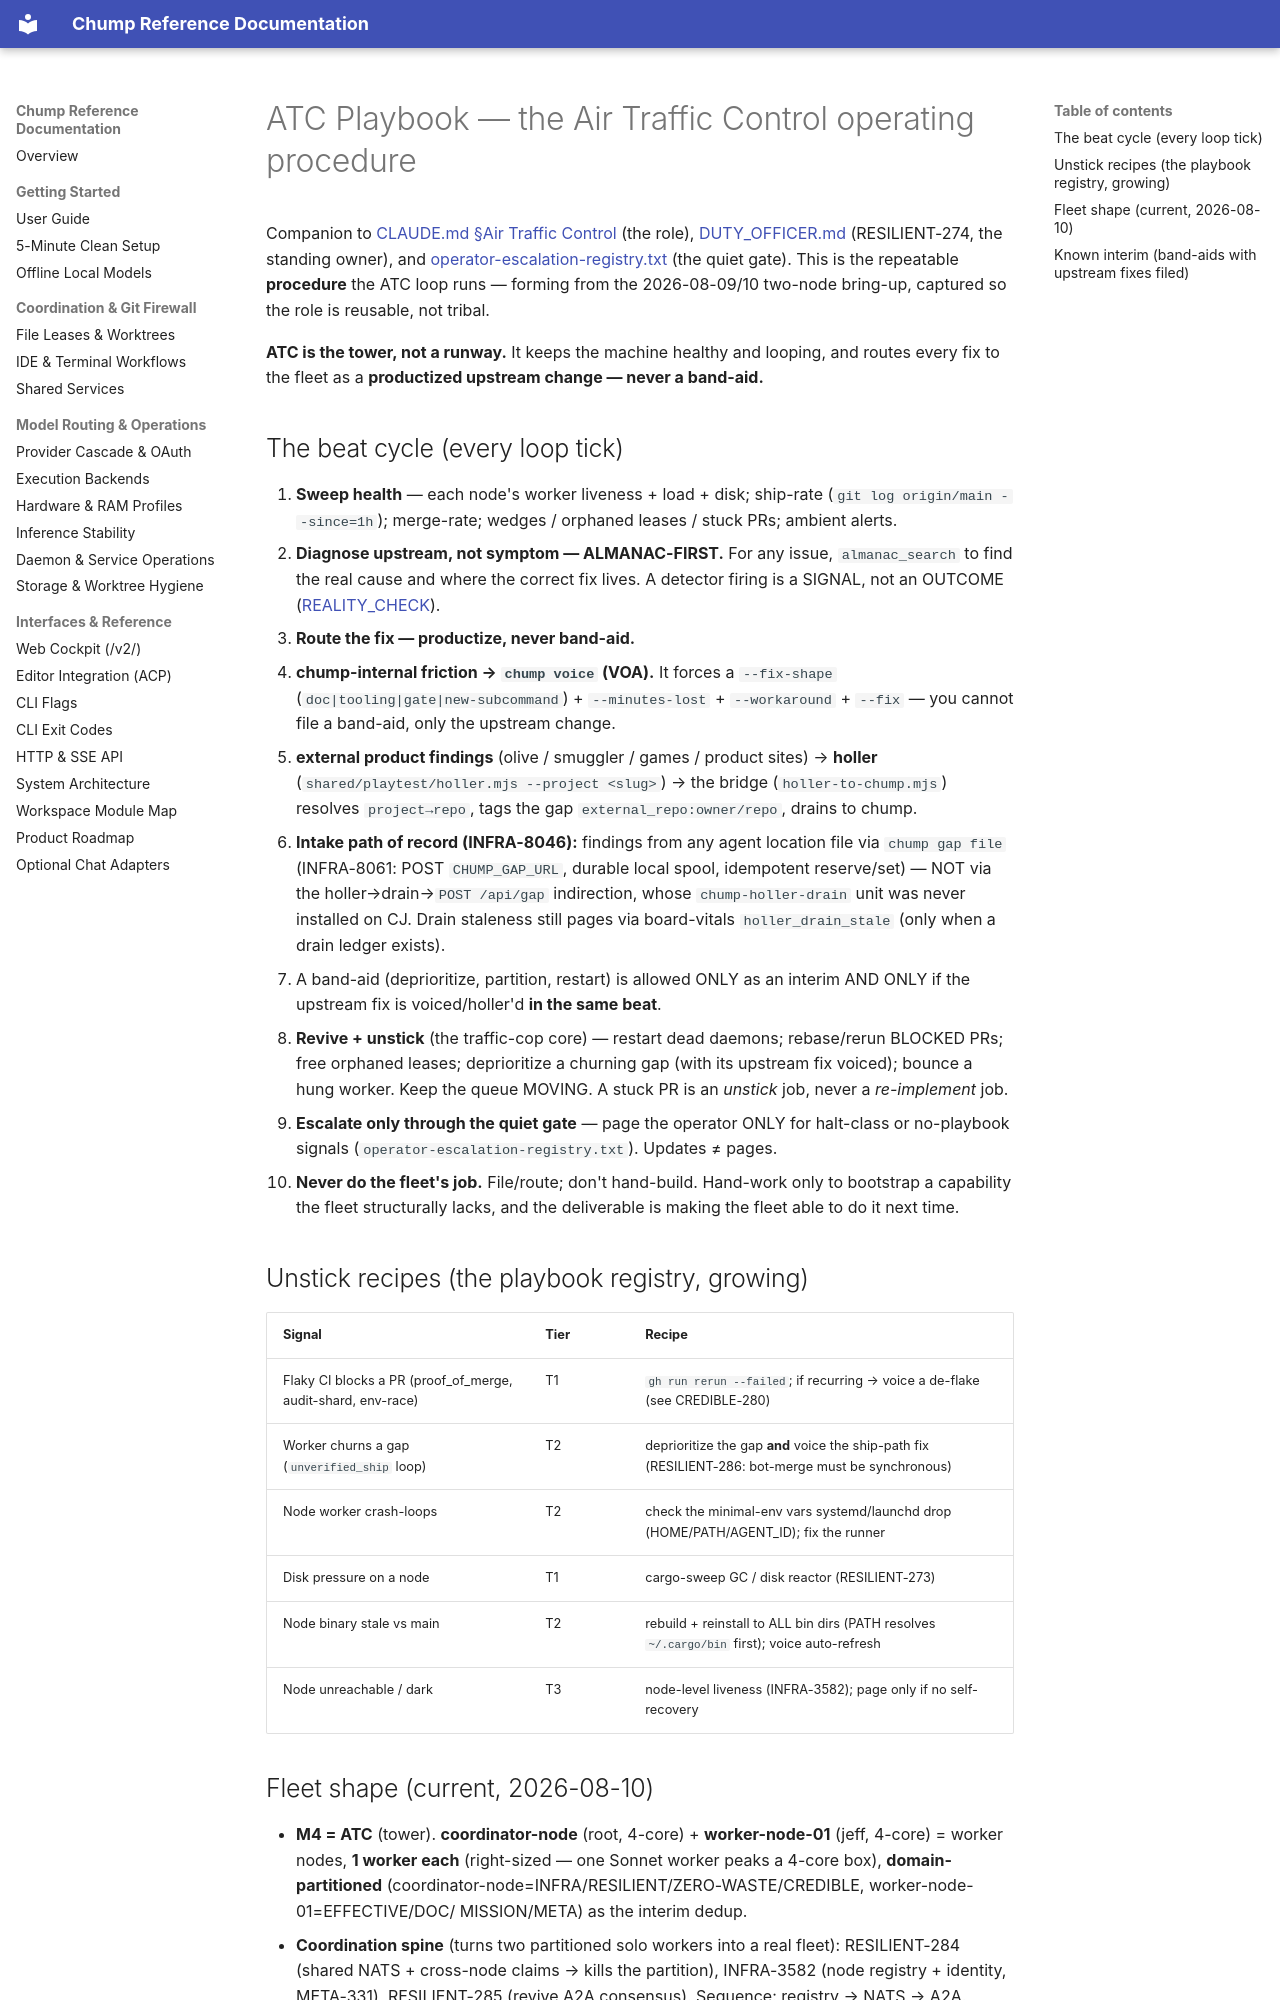

repository: repairman29/chump · page: process/ATC_PLAYBOOK/index.html · generator: mkdocs

# ATC Playbook — the Air Traffic Control operating procedure

Companion to [CLAUDE.md §Air Traffic Control](../../CLAUDE.md) (the role),
[DUTY_OFFICER.md](../design/DUTY_OFFICER.md) (RESILIENT-274, the standing owner), and
[operator-escalation-registry.txt](../../scripts/coord/operator-escalation-registry.txt)
(the quiet gate). This is the repeatable **procedure** the ATC loop runs — forming from
the 2026-08-09/10 two-node bring-up, captured so the role is reusable, not tribal.

**ATC is the tower, not a runway.** It keeps the machine healthy and looping, and
routes every fix to the fleet as a **productized upstream change — never a band-aid.**

## The beat cycle (every loop tick)
1. **Sweep health** — each node's worker liveness + load + disk; ship-rate
   (`git log origin/main --since=1h`); merge-rate; wedges / orphaned leases / stuck PRs;
   ambient alerts.
2. **Diagnose upstream, not symptom — ALMANAC-FIRST.** For any issue, `almanac_search`
   to find the real cause and where the correct fix lives. A detector firing is a SIGNAL,
   not an OUTCOME ([REALITY_CHECK](REALITY_CHECK.md)).
3. **Route the fix — productize, never band-aid.**
   - **chump-internal friction → `chump voice` (VOA).** It forces a `--fix-shape`
     (`doc|tooling|gate|new-subcommand`) + `--minutes-lost` + `--workaround` + `--fix` —
     you cannot file a band-aid, only the upstream change.
   - **external product findings** (olive / smuggler / games / product sites) → **holler**
     (`shared/playtest/holler.mjs --project <slug>`) → the bridge (`holler-to-chump.mjs`)
     resolves `project→repo`, tags the gap `external_repo:owner/repo`, drains to chump.
   - **Intake path of record (INFRA-8046):** findings from any agent location file via
     `chump gap file` (INFRA-8061: POST `CHUMP_GAP_URL`, durable local spool, idempotent
     reserve/set) — NOT via the holler→drain→`POST /api/gap` indirection, whose
     `chump-holler-drain` unit was never installed on CJ. Drain staleness still pages via
     board-vitals `holler_drain_stale` (only when a drain ledger exists).
   - A band-aid (deprioritize, partition, restart) is allowed ONLY as an interim AND ONLY
     if the upstream fix is voiced/holler'd **in the same beat**.
4. **Revive + unstick** (the traffic-cop core) — restart dead daemons; rebase/rerun BLOCKED
   PRs; free orphaned leases; deprioritize a churning gap (with its upstream fix voiced);
   bounce a hung worker. Keep the queue MOVING. A stuck PR is an *unstick* job, never a
   *re-implement* job.
5. **Escalate only through the quiet gate** — page the operator ONLY for halt-class or
   no-playbook signals (`operator-escalation-registry.txt`). Updates ≠ pages.
6. **Never do the fleet's job.** File/route; don't hand-build. Hand-work only to bootstrap a
   capability the fleet structurally lacks, and the deliverable is making the fleet able to
   do it next time.

## Unstick recipes (the playbook registry, growing)
| Signal | Tier | Recipe |
|---|---|---|
| Flaky CI blocks a PR (proof_of_merge, audit-shard, env-race) | T1 | `gh run rerun --failed`; if recurring → voice a de-flake (see CREDIBLE-280) |
| Worker churns a gap (`unverified_ship` loop) | T2 | deprioritize the gap **and** voice the ship-path fix (RESILIENT-286: bot-merge must be synchronous) |
| Node worker crash-loops | T2 | check the minimal-env vars systemd/launchd drop (HOME/PATH/AGENT_ID); fix the runner |
| Disk pressure on a node | T1 | cargo-sweep GC / disk reactor (RESILIENT-273) |
| Node binary stale vs main | T2 | rebuild + reinstall to ALL bin dirs (PATH resolves `~/.cargo/bin` first); voice auto-refresh |
| Node unreachable / dark | T3 | node-level liveness (INFRA-3582); page only if no self-recovery |
